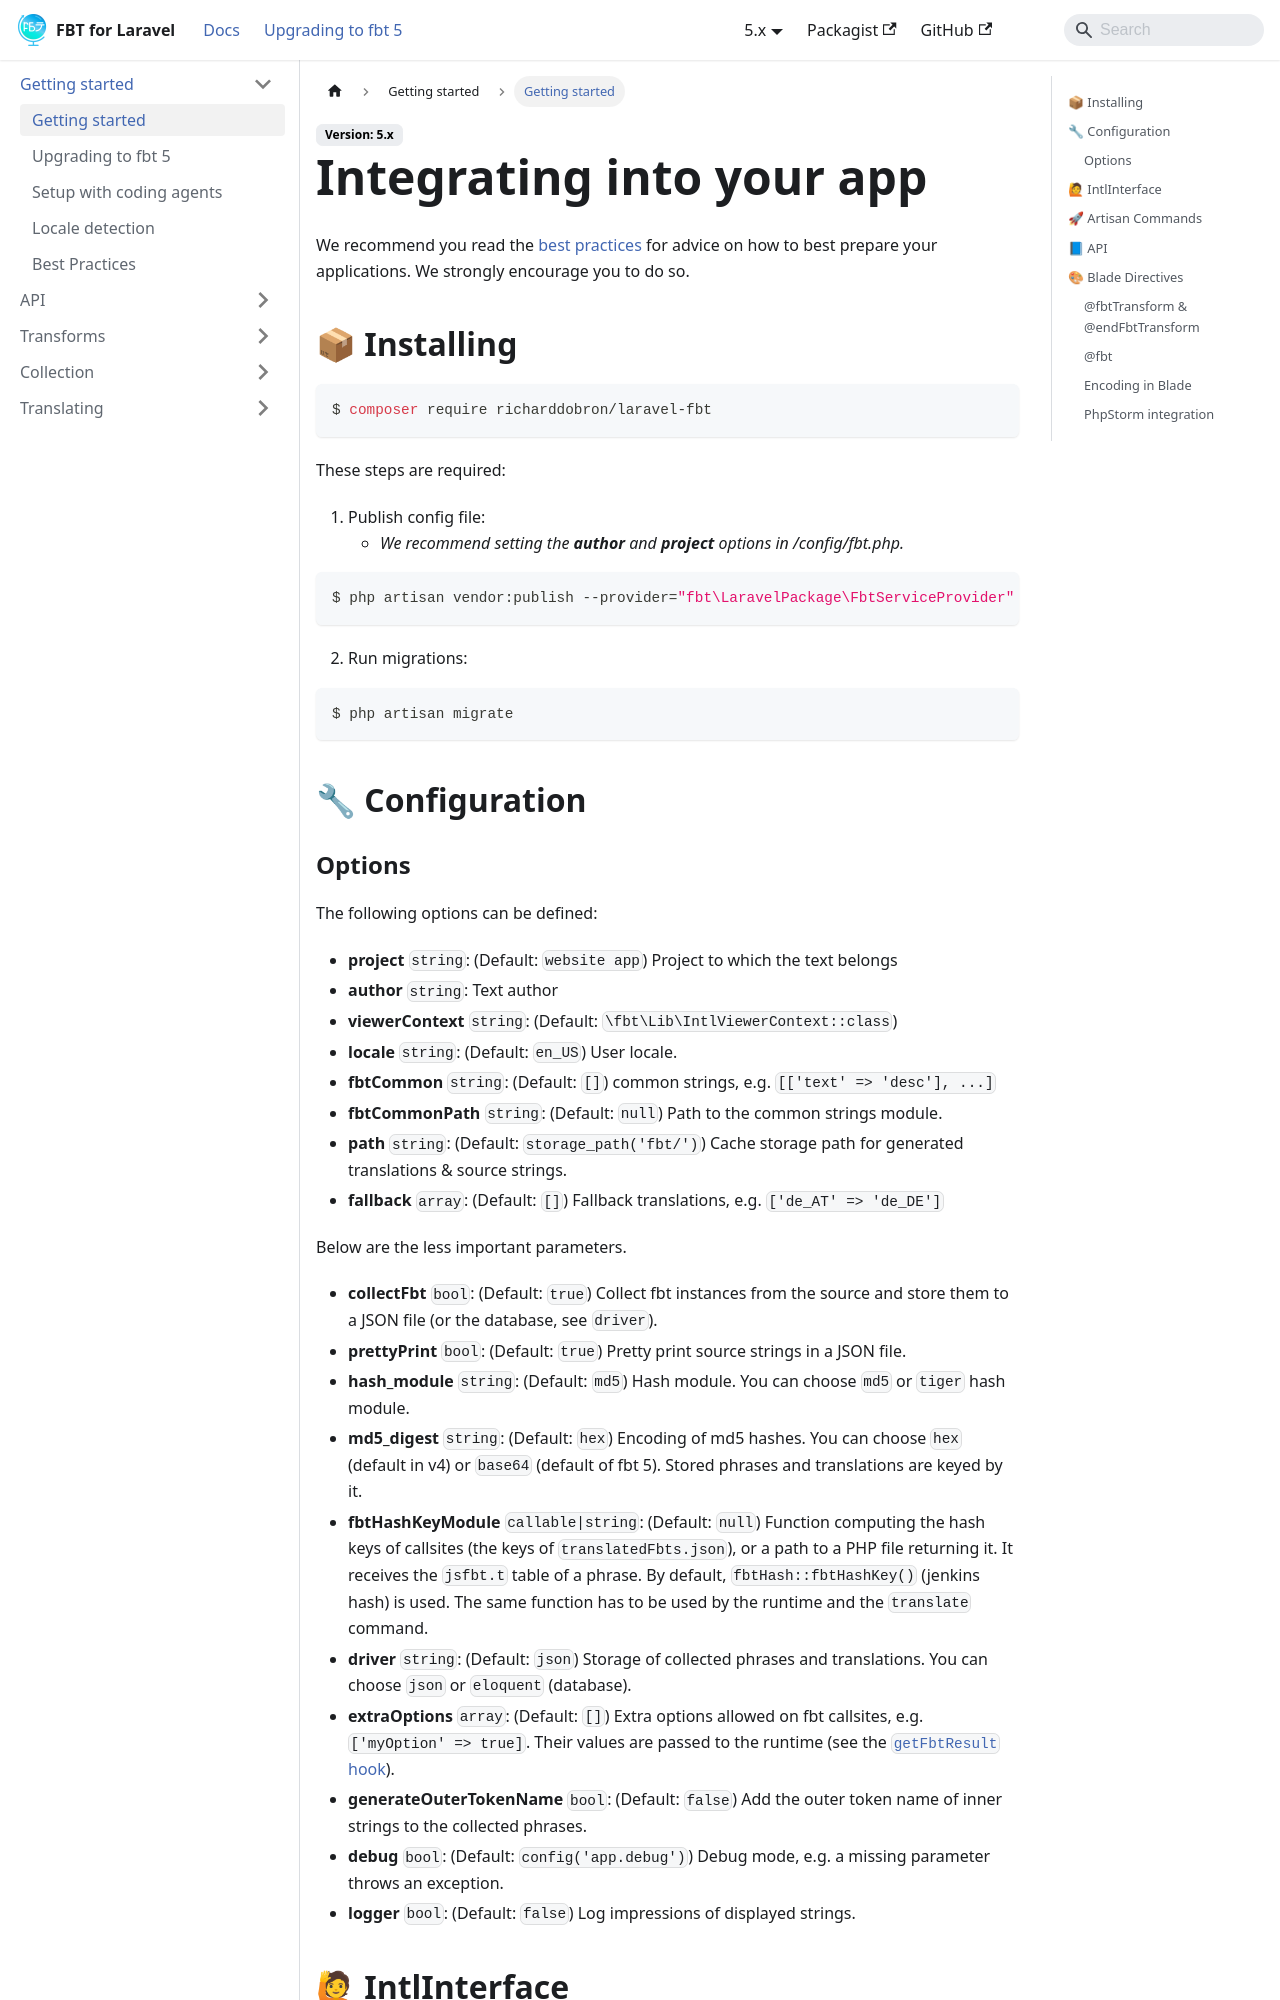

repository: richardDobron/laravel-fbt · page: docs/getting_started.html · generator: docusaurus

---
id: getting_started
title: Integrating into your app
sidebar_label: Getting started
---

We recommend you read the [best practices](best_practices.md) for advice on how to best prepare your applications. We strongly encourage you to do so.

## 📦 Installing

```shell
$ composer require richarddobron/laravel-fbt
```
These steps are required:

1. Publish config file:
    - _We recommend setting the **author** and **project** options in /config/fbt.php._

```php
$ php artisan vendor:publish --provider="fbt\LaravelPackage\FbtServiceProvider" --tag=fbt-config
```

2. Run migrations:

```php
$ php artisan migrate
```

## 🔧 Configuration
